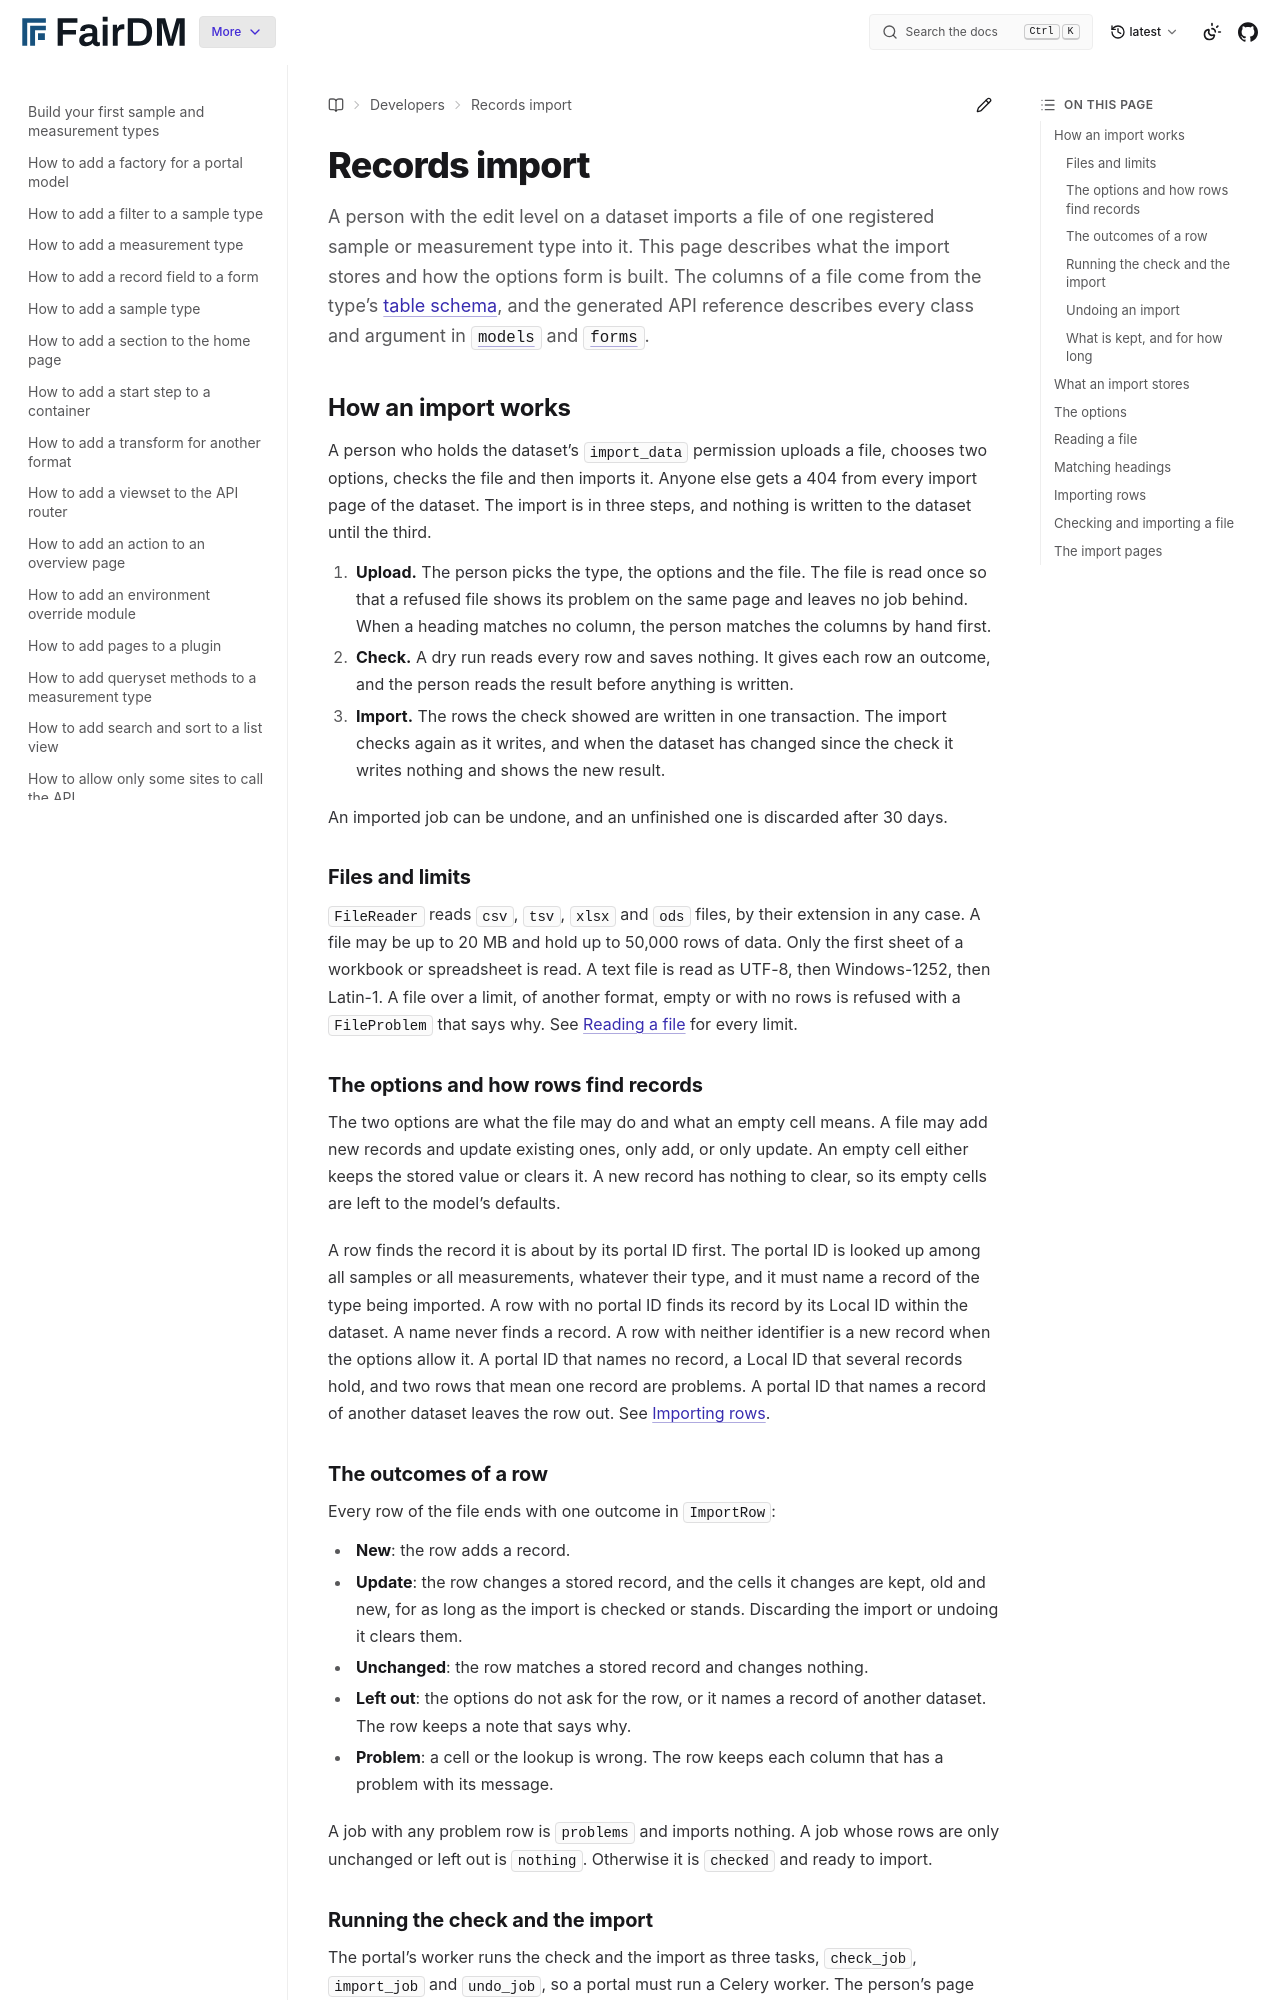

repository: FAIR-DM/fairdm · page: latest/developers/reference/records-import.html · generator: sphinx

# Records import

A person with the edit level on a dataset imports a file of one registered sample or measurement type into it. This page describes what the import stores and how the options form is built. The columns of a file come from the type's [table schema](table-schema.md), and the generated API reference describes every class and argument in [`models`](api/fairdm/fairdm.contrib.import_export.models.md) and [`forms`](api/fairdm/fairdm.contrib.import_export.forms.md).

## How an import works

A person who holds the dataset's `import_data` permission uploads a file, chooses two options, checks the file and then imports it. Anyone else gets a 404 from every import page of the dataset. The import is in three steps, and nothing is written to the dataset until the third.

1. **Upload.** The person picks the type, the options and the file. The file is read once so that a refused file shows its problem on the same page and leaves no job behind. When a heading matches no column, the person matches the columns by hand first.
2. **Check.** A dry run reads every row and saves nothing. It gives each row an outcome, and the person reads the result before anything is written.
3. **Import.** The rows the check showed are written in one transaction. The import checks again as it writes, and when the dataset has changed since the check it writes nothing and shows the new result.

An imported job can be undone, and an unfinished one is discarded after 30 days.

### Files and limits

`FileReader` reads `csv`, `tsv`, `xlsx` and `ods` files, by their extension in any case. A file may be up to 20 MB and hold up to 50,000 rows of data. Only the first sheet of a workbook or spreadsheet is read. A text file is read as UTF-8, then Windows-1252, then Latin-1. A file over a limit, of another format, empty or with no rows is refused with a `FileProblem` that says why. See [Reading a file](#reading-a-file) for every limit.

### The options and how rows find records

The two options are what the file may do and what an empty cell means. A file may add new records and update existing ones, only add, or only update. An empty cell either keeps the stored value or clears it. A new record has nothing to clear, so its empty cells are left to the model's defaults.

A row finds the record it is about by its portal ID first. The portal ID is looked up among all samples or all measurements, whatever their type, and it must name a record of the type being imported. A row with no portal ID finds its record by its Local ID within the dataset. A name never finds a record. A row with neither identifier is a new record when the options allow it. A portal ID that names no record, a Local ID that several records hold, and two rows that mean one record are problems. A portal ID that names a record of another dataset leaves the row out. See [Importing rows](#importing-rows).

### The outcomes of a row

Every row of the file ends with one outcome in `ImportRow`:

- **New**: the row adds a record.
- **Update**: the row changes a stored record, and the cells it changes are kept, old and new, for as long as the import is checked or stands. Discarding the import or undoing it clears them.
- **Unchanged**: the row matches a stored record and changes nothing.
- **Left out**: the options do not ask for the row, or it names a record of another dataset. The row keeps a note that says why.
- **Problem**: a cell or the lookup is wrong. The row keeps each column that has a problem with its message.

A job with any problem row is `problems` and imports nothing. A job whose rows are only unchanged or left out is `nothing`. Otherwise it is `checked` and ready to import.

### Running the check and the import

The portal's worker runs the check and the import as three tasks, `check_job`, `import_job` and `undo_job`, so a portal must run a Celery worker. The person's page shows how many rows the phase has finished, or for an undo how many records it has put back. The count is written to the cache after every tenth row and read by the page, so a cache that is cleared makes the count disappear and nothing else.

Each task may run for 2,400 seconds before it is asked to stop and 2,700 seconds before it is killed. A file of 50,000 rows of the widest demo type took 11 minutes to check and 13 minutes to import on a development machine. A check that runs out of time or fails unexpectedly ends the job as failed. An import that runs out of time or fails unexpectedly has written nothing and returns the job to `checked`.
